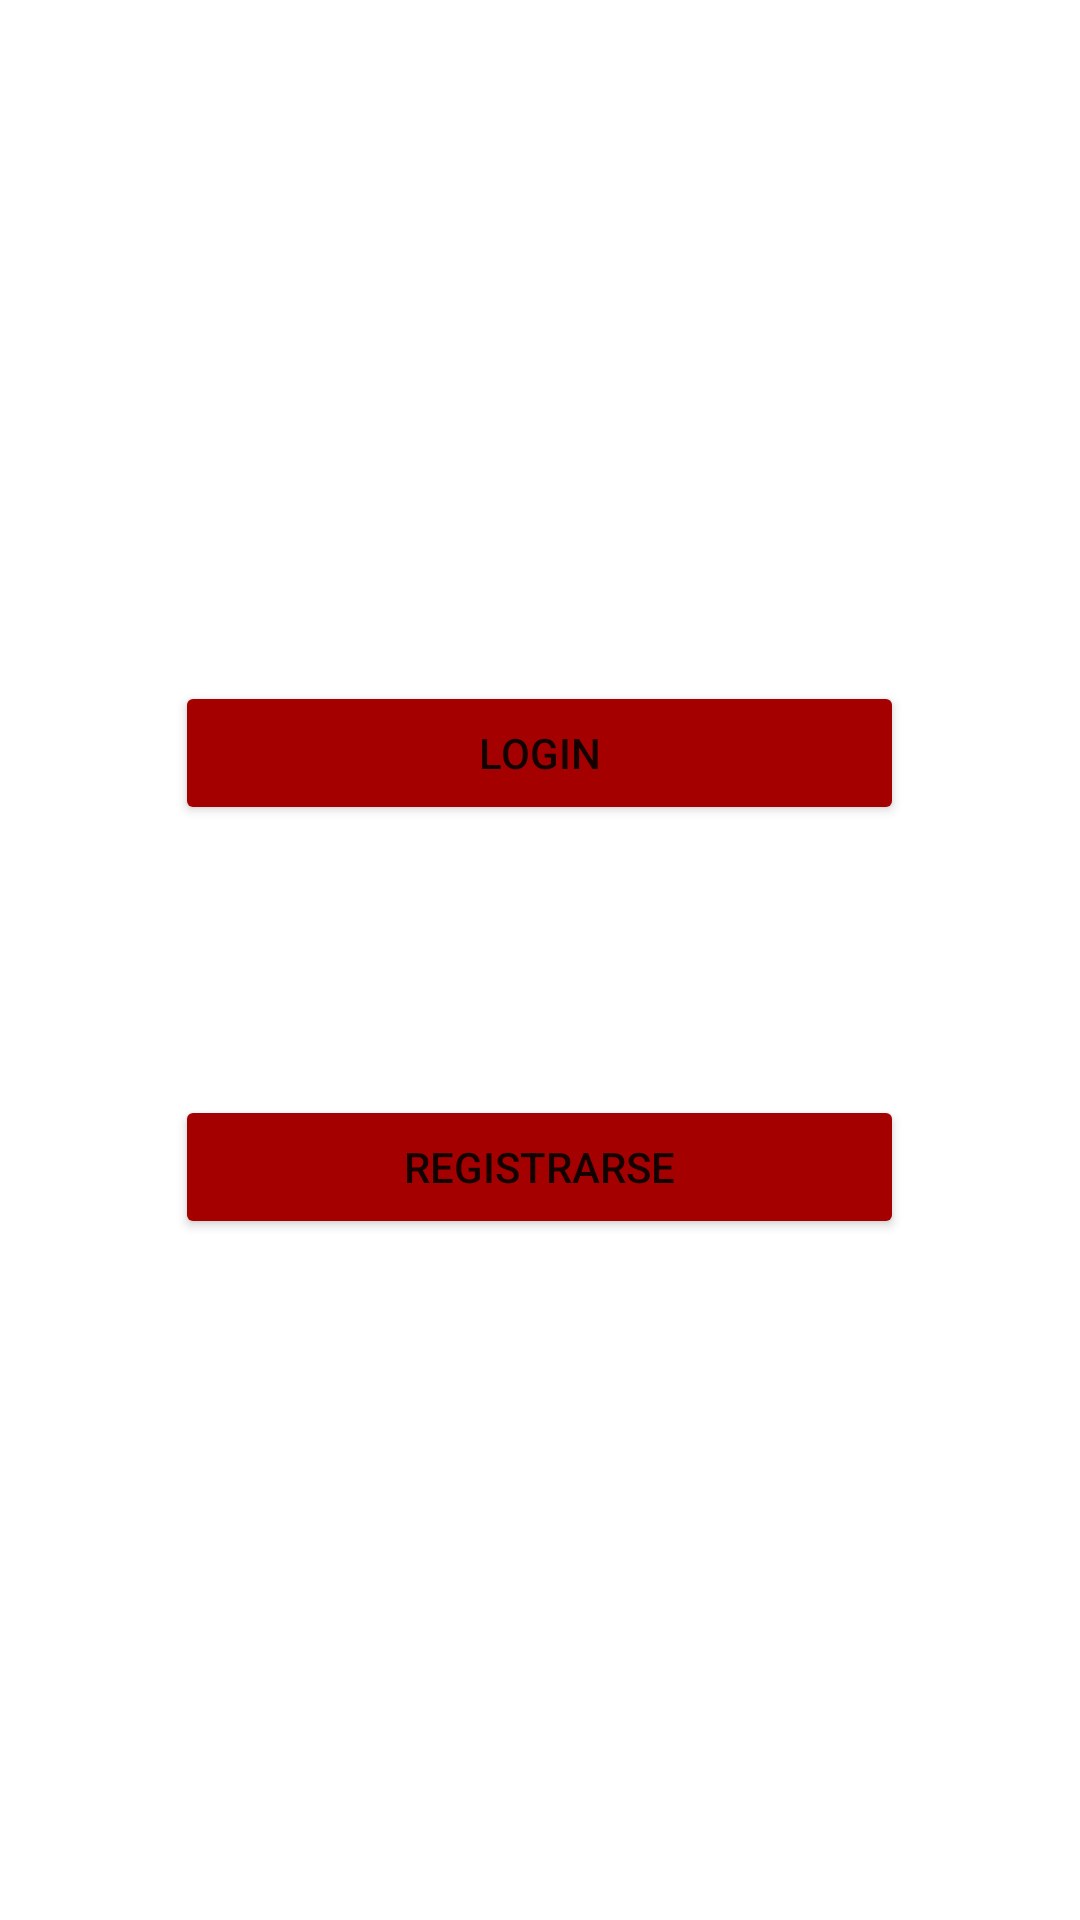

Android layout source for this screen:
<!-- AndroidManifest.xml: application theme Theme.Gotapp -->
<!-- res/layout/activity_main.xml -->
<?xml version="1.0" encoding="utf-8"?>
<LinearLayout xmlns:android="http://schemas.android.com/apk/res/android"
    xmlns:app="http://schemas.android.com/apk/res-auto"
    xmlns:tools="http://schemas.android.com/tools"
    android:layout_width="match_parent"
    android:layout_height="match_parent"
    android:gravity="center"
    android:orientation="vertical"
    tools:context=".MainActivity"
    android:background="@drawable/gotbkg">

    <Button
        android:id="@+id/btn_login"
        android:layout_width="243dp"
        android:layout_height="wrap_content"
        android:layout_gravity="center"
        android:layout_marginBottom="90sp"
        android:backgroundTint="@color/red"
        android:text="@string/login" />

    <Button
        android:id="@+id/btn_registrarse"
        android:layout_gravity="center"
        android:layout_width="243dp"
        android:layout_height="wrap_content"
        android:text="@string/registrarse"
        android:backgroundTint="@color/red"/>

</LinearLayout>
<!-- resources referenced by this layout -->
<resources>
  <color name="red">#A40000</color>
  <string name="login">Login</string>
  <string name="registrarse">Registrarse</string>
  <style name="Theme.Gotapp" parent="Theme.MaterialComponents.DayNight.NoActionBar">
          
          <item name="colorPrimary">@color/purple_500</item>
          <item name="colorPrimaryVariant">@color/purple_700</item>
          <item name="colorOnPrimary">@color/white</item>
          
          <item name="colorSecondary">@color/teal_200</item>
          <item name="colorSecondaryVariant">@color/teal_700</item>
          <item name="colorOnSecondary">@color/black</item>
          
          <item name="android:statusBarColor" tools:targetApi="l">?attr/colorPrimaryVariant</item>
          
      </style>
  <color name="purple_500">#FF6200EE</color>
  <color name="purple_700">#FF3700B3</color>
  <color name="white">#FFFFFFFF</color>
  <color name="teal_200">#FF03DAC5</color>
  <color name="teal_700">#FF018786</color>
  <color name="black">#FF000000</color>
</resources>
